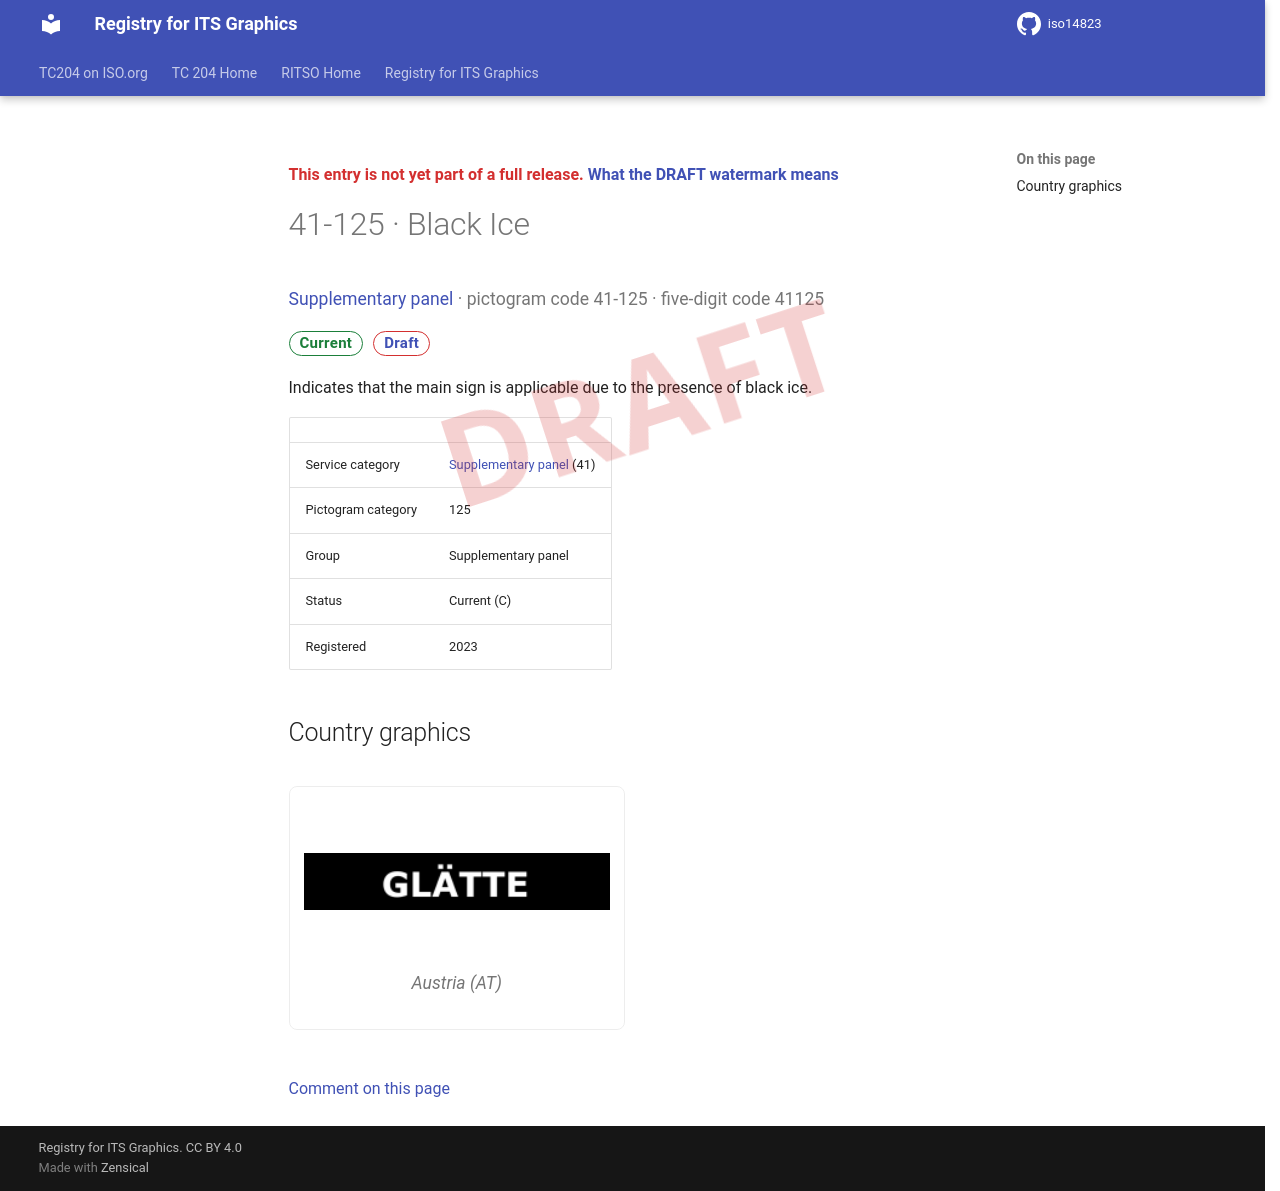

repository: k-vaughn/iso14823 · page: v0.1.0-alpha.1/signs/41-125/index.html · generator: mkdocs

<div class="draft4-watermark" aria-hidden="true"></div>

<p class="draft-note">This entry is not yet part of a full release. <a href="../#draft-watermark">What the DRAFT watermark means</a></p>

# 41-125 · Black Ice

<p class="sign-kicker"><a href="../categories/41/">Supplementary panel</a> · pictogram code 41-125 · five-digit code 41125</p>
<p class="sign-chips"><span class="chip chip-current">Current</span> <a class="chip chip-draft" href="../#draft-watermark">Draft</a></p>
<p>Indicates that the main sign is applicable due to the presence of black ice.</p>
| | |
| --- | --- |
| Service category | <a href="../categories/41/">Supplementary panel</a> (41) |
| Pictogram category | 125 |
| Group | Supplementary panel |
| Status | Current (C) |
| Registered | 2023 |

## Country graphics

<div class="sign-grid">
<figure class="sign-card">
<img src="../graphics/at/41-125.png" alt="Austria graphic for Black Ice (41-125)" loading="lazy">

<figcaption>Austria (AT)</figcaption>
</figure>
</div>

[Comment on this page](https://github.com/k-vaughn/iso14823/issues/new?template=page-feedback.yml&title=%5BPage+feedback%5D+41-125+%C2%B7+Black+Ice&page-title=41-125+%C2%B7+Black+Ice&page-path=signs%2F41-125.md)
